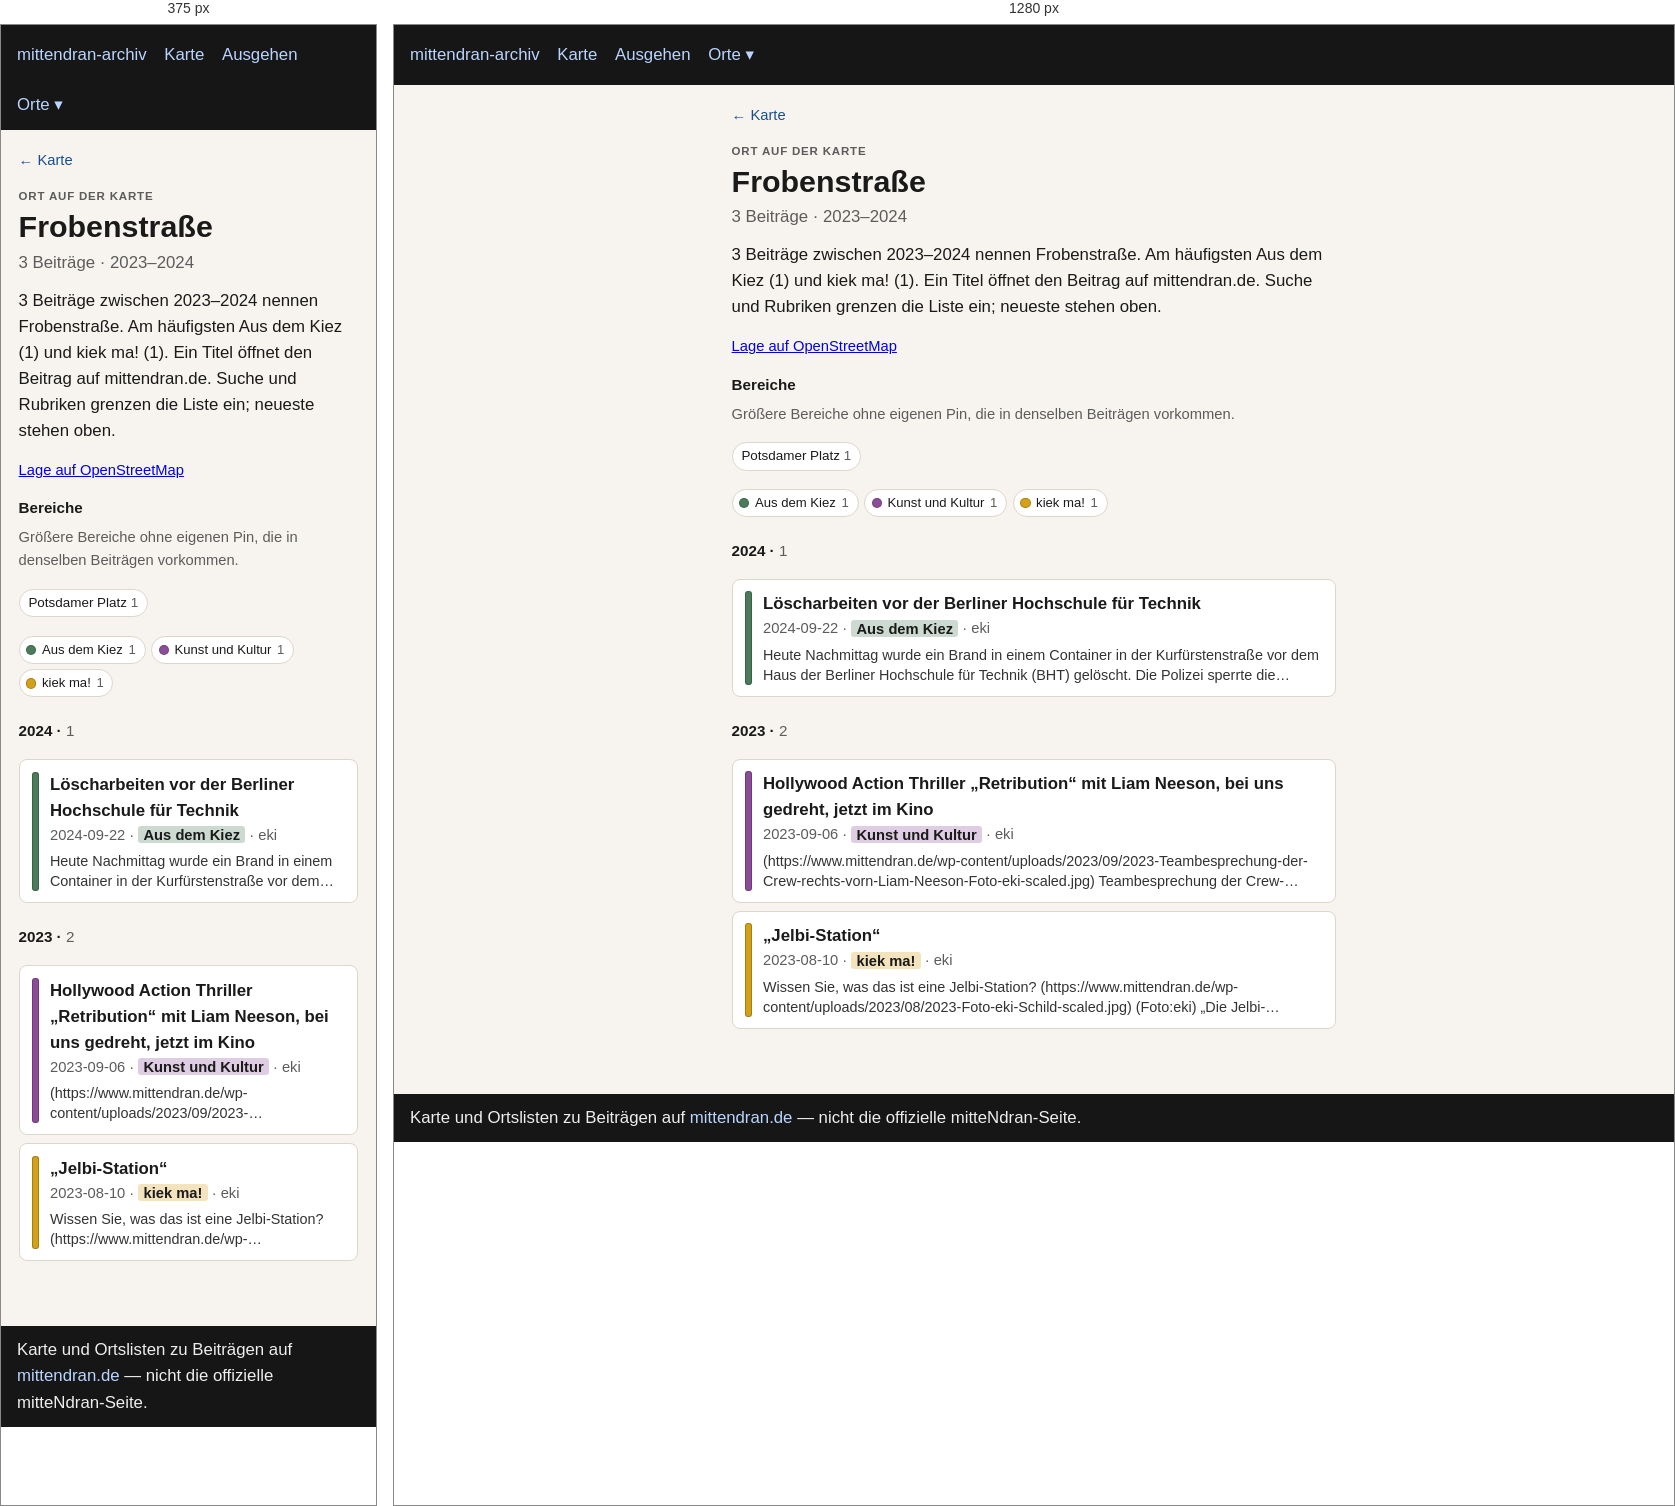
Rendered at 375 px and 1280 px, left to right.

<!-- file: index.html -->
<!doctype html>
<html lang="de">
<head>
  <meta charset="utf-8" />
  <meta name="viewport" content="width=device-width, initial-scale=1" />
  <title>Frobenstraße</title>
  <link rel="stylesheet" href="../../assets/style.css?v=3" />
</head>
<body>
  <header>
    <nav>
      <a href="../../index.html">mittendran-archiv</a>
      <a href="../../map.html">Karte</a>
      <a href="../../ausgehen.html">Ausgehen</a>
      <div class="nav-drop"><button type="button" class="nav-drop-btn" aria-expanded="false" aria-haspopup="true">Orte ▾</button><div class="nav-menu" role="group"><a href="../../places/gleisdreieck/">Gleisdreieck</a><a href="../../places/potsdamer-strasse/">Potsdamer Straße</a><a href="../../places/potsdamer-platz/">Potsdamer Platz</a></div></div>
    </nav>
  </header>
  
<main class="place-page">
  <p class="place-back"><a href="../../map.html">← Karte</a></p>
  <p class="place-kicker">Ort auf der Karte</p>
  <h1>Frobenstraße</h1>
  <p class="place-stats">3 Beiträge · 2023–2024</p>
  <p class="lead">3 Beiträge zwischen 2023–2024 nennen Frobenstraße. Am häufigsten Aus dem Kiez (1) und kiek ma! (1). Ein Titel öffnet den Beitrag auf mittendran.de. Suche und Rubriken grenzen die Liste ein; neueste stehen oben.</p>
  
  <p class="place-osm"><a href="https://www.openstreetmap.org/?mlat=52.49863&amp;mlon=13.35963#map=17/52.49863/13.35963" rel="noopener">Lage auf OpenStreetMap</a></p>
  <section class="place-related"><h2>Bereiche</h2><p class="meta">Größere Bereiche ohne eigenen Pin, die in denselben Beiträgen vorkommen.</p><ul class="place-chips"><li><a href="../potsdamer-platz/">Potsdamer Platz <span class="n">1</span></a></li></ul></section>
  
  
  <div class="place-rubriks" role="group" aria-label="Nach Rubrik filtern"><button type="button" data-rubrik="Aus dem Kiez" aria-pressed="true" title="Nur diese zeigen"><span class="place-swatch" style="background:#4a7c59"></span>Aus dem Kiez <span class="n">1</span></button><button type="button" data-rubrik="Kunst und Kultur" aria-pressed="true" title="Nur diese zeigen"><span class="place-swatch" style="background:#8b4d9a"></span>Kunst und Kultur <span class="n">1</span></button><button type="button" data-rubrik="kiek ma!" aria-pressed="true" title="Nur diese zeigen"><span class="place-swatch" style="background:#d4a017"></span>kiek ma! <span class="n">1</span></button><button type="button" id="place-filter-reset" hidden>alle einblenden</button></div>
  <section class="place-group" id="y2024"><h2 class="place-year">2024 · <span class="n">1</span></h2><ul class="cards"><li data-rubrik="Aus dem Kiez" data-date="2024-09-22" data-about=""><a href="https://www.mittendran.de/loescharbeiten-vor-der-berliner-hochschule-fuer-technik/" rel="noopener"><span class="place-bar" style="background:#4a7c59"></span><span class="place-card-body"><strong>Löscharbeiten vor der Berliner Hochschule für Technik</strong><div class="meta">2024-09-22 · <span class="place-tag" style="background:color-mix(in srgb, #4a7c59 28%, white)">Aus dem Kiez</span> · eki</div><p class="place-excerpt">Heute Nachmittag wurde ein Brand in einem Container in der Kurfürstenstraße vor dem Haus der Berliner Hochschule für Technik (BHT) gelöscht. Die Polizei sperrte die Kürfürstenstraße ab Ecke Frobenstraße für die Zeit…</p></span></a></li></ul></section><section class="place-group" id="y2023"><h2 class="place-year">2023 · <span class="n">2</span></h2><ul class="cards"><li data-rubrik="Kunst und Kultur" data-date="2023-09-06" data-about=""><a href="https://www.mittendran.de/hollywood-action-thriller-retribution-mit-liam-neeson-bei-uns-gedreht-jetzt-im-kino/" rel="noopener"><span class="place-bar" style="background:#8b4d9a"></span><span class="place-card-body"><strong>Hollywood Action Thriller „Retribution“ mit Liam Neeson, bei uns gedreht, jetzt im Kino</strong><div class="meta">2023-09-06 · <span class="place-tag" style="background:color-mix(in srgb, #8b4d9a 28%, white)">Kunst und Kultur</span> · eki</div><p class="place-excerpt">(https://www.mittendran.de/wp-content/uploads/2023/09/2023-Teambesprechung-der-Crew-rechts-vorn-Liam-Neeson-Foto-eki-scaled.jpg) Teambesprechung der Crew- rechts vorn Liam Neeson Remake des spanischen Thrillers…</p></span></a></li><li data-rubrik="kiek ma!" data-date="2023-08-10" data-about=""><a href="https://www.mittendran.de/jelbi-station/" rel="noopener"><span class="place-bar" style="background:#d4a017"></span><span class="place-card-body"><strong>„Jelbi-Station“</strong><div class="meta">2023-08-10 · <span class="place-tag" style="background:color-mix(in srgb, #d4a017 28%, white)">kiek ma!</span> · eki</div><p class="place-excerpt">Wissen Sie, was das ist eine Jelbi-Station? (https://www.mittendran.de/wp-content/uploads/2023/08/2023-Foto-eki-Schild-scaled.jpg) (Foto:eki) „Die Jelbi-Stationen bringen die Sharing-Angebote an die S+U-Bahnhöfe. Egal…</p></span></a></li></ul></section>
  <p class="place-empty" hidden>Keine Beiträge für diese Rubriken.</p>
  
<script>
(function () {
  var buttons = Array.prototype.slice.call(
    document.querySelectorAll(".place-rubriks button[data-rubrik]")
  );
  var search = document.getElementById("place-search");
  if (!buttons.length && !search && !document.getElementById("year-from")) return;
  var items = document.querySelectorAll(".place-page .cards li");
  var groups = document.querySelectorAll(".place-group");
  var empty = document.querySelector(".place-empty");
  var reset = document.getElementById("place-filter-reset");
  var fromEl = document.getElementById("year-from");
  var toEl = document.getElementById("year-to");
  var pubEl = document.getElementById("time-publish");
  var aboutEl = document.getElementById("time-about");
  var yearLabel = document.getElementById("year-label");
  var MONTHS = ["Jan","Feb","Mär","Apr","Mai","Jun","Jul","Aug","Sep","Okt","Nov","Dez"];
  var active = {};
  buttons.forEach(function (btn) { active[btn.getAttribute("data-rubrik")] = true; });
  function hiddenCount() {
    return buttons.filter(function (btn) {
      return !active[btn.getAttribute("data-rubrik")];
    }).length;
  }
  function showingAll() {
    return !buttons.length || hiddenCount() === 0;
  }
  function paint() {
    var all = showingAll();
    buttons.forEach(function (btn) {
      var on = all || !!active[btn.getAttribute("data-rubrik")];
      btn.setAttribute("aria-pressed", on ? "true" : "false");
      btn.title = all ? "Nur diese zeigen" : on ? "Abwählen" : "Hinzufügen";
    });
  }
  function query() {
    return search ? search.value.trim().toLocaleLowerCase("de") : "";
  }
  function fmtMonth(idx) {
    var y = Math.floor(idx / 12);
    var m = ((idx % 12) + 12) % 12;
    return MONTHS[m] + " " + y;
  }
  function monthRange() {
    if (!fromEl || !toEl) return null;
    var a = parseInt(fromEl.value, 10);
    var b = parseInt(toEl.value, 10);
    if (a > b) {
      var swap = a;
      a = b;
      b = swap;
    }
    return { from: a, to: b, min: parseInt(fromEl.min, 10), max: parseInt(fromEl.max, 10) };
  }
  function timeActive() {
    var r = monthRange();
    if (!r) return false;
    var pub = !pubEl || pubEl.checked;
    var about = !aboutEl || aboutEl.checked;
    return r.from > r.min || r.to < r.max || !pub || !about;
  }
  function timeOn(li) {
    var r = monthRange();
    if (!r) return true;
    var pubOn = pubEl ? pubEl.checked : true;
    var aboutOn = aboutEl ? aboutEl.checked : false;
    if (!pubOn && !aboutOn) return true;
    var ok = false;
    if (pubOn) {
      var d = li.getAttribute("data-date") || "";
      var y = parseInt(d.slice(0, 4), 10);
      var m = parseInt(d.slice(5, 7), 10);
      if (y) {
        if (!m || m < 1 || m > 12) m = 1;
        var idx = y * 12 + (m - 1);
        if (idx >= r.from && idx <= r.to) ok = true;
      }
    }
    if (aboutOn) {
      var fromY = Math.floor(r.from / 12);
      var toY = Math.floor(r.to / 12);
      (li.getAttribute("data-about") || "").split(/\s+/).forEach(function (raw) {
        var yy = parseInt(raw, 10);
        if (yy >= fromY && yy <= toY) ok = true;
      });
    }
    return ok;
  }
  function paintYears() {
    var r = monthRange();
    if (yearLabel && r) yearLabel.textContent = fmtMonth(r.from) + " – " + fmtMonth(r.to);
  }
  function apply() {
    var q = query();
    var shown = 0;
    items.forEach(function (li) {
      var name = li.getAttribute("data-rubrik") || "";
      var rubrikOn = !buttons.length || !name || !!active[name];
      var text = (li.textContent || "").toLocaleLowerCase("de");
      var on = rubrikOn && timeOn(li) && (!q || text.indexOf(q) !== -1);
      li.hidden = !on;
      if (on) shown += 1;
    });
    groups.forEach(function (group) {
      var visibleItems = group.querySelectorAll(".cards li:not([hidden])");
      group.hidden = visibleItems.length === 0;
      var count = group.querySelector(".place-year .n");
      if (count) count.textContent = String(visibleItems.length);
    });
    if (empty) {
      empty.hidden = shown !== 0;
      empty.textContent = q
        ? "Nichts in dieser Liste passt auf die Suche."
        : timeActive() && hiddenCount() === 0
          ? "Keine Beiträge in diesem Zeitraum."
          : "Keine Beiträge für diese Auswahl.";
    }
    if (reset) reset.hidden = hiddenCount() === 0 && !timeActive() && !q;
    paint();
    paintYears();
  }
  buttons.forEach(function (btn) {
    btn.addEventListener("click", function () {
      var name = btn.getAttribute("data-rubrik");
      if (showingAll()) {
        buttons.forEach(function (other) {
          active[other.getAttribute("data-rubrik")] = false;
        });
        active[name] = true;
      } else if (active[name]) {
        active[name] = false;
        if (hiddenCount() === buttons.length) {
          buttons.forEach(function (other) {
            active[other.getAttribute("data-rubrik")] = true;
          });
        }
      } else {
        active[name] = true;
      }
      apply();
    });
  });
  if (reset) {
    reset.addEventListener("click", function () {
      buttons.forEach(function (btn) {
        active[btn.getAttribute("data-rubrik")] = true;
      });
      if (search) search.value = "";
      if (fromEl) fromEl.value = fromEl.min;
      if (toEl) toEl.value = toEl.max;
      if (pubEl) pubEl.checked = true;
      if (aboutEl) aboutEl.checked = true;
      apply();
    });
  }
  function syncSlider() {
    if (!fromEl || !toEl) return;
    var a = parseInt(fromEl.value, 10);
    var b = parseInt(toEl.value, 10);
    if (a > b) {
      if (document.activeElement === fromEl) b = a;
      else a = b;
      fromEl.value = String(a);
      toEl.value = String(b);
    }
    apply();
  }
  function syncModes() {
    var pub = !pubEl || pubEl.checked;
    var about = !aboutEl || aboutEl.checked;
    if (!pub && !about && pubEl) pubEl.checked = true;
    apply();
  }
  if (fromEl) fromEl.addEventListener("input", syncSlider);
  if (toEl) toEl.addEventListener("input", syncSlider);
  if (pubEl) pubEl.addEventListener("change", syncModes);
  if (aboutEl) aboutEl.addEventListener("change", syncModes);
  if (search) search.addEventListener("input", apply);
  apply();
})();
</script>

</main>

  <footer>
    Karte und Ortslisten zu Beiträgen auf
    <a href="https://www.mittendran.de/">mittendran.de</a>
    — nicht die offizielle mitteNdran-Seite.
  </footer>
  
<script>
document.querySelectorAll(".nav-drop-btn").forEach(function (btn) {
  btn.addEventListener("click", function (ev) {
    ev.preventDefault();
    ev.stopPropagation();
    var drop = btn.closest(".nav-drop");
    var open = !drop.classList.contains("is-open");
    document.querySelectorAll(".nav-drop.is-open").forEach(function (other) {
      other.classList.remove("is-open");
      var b = other.querySelector(".nav-drop-btn");
      if (b) b.setAttribute("aria-expanded", "false");
    });
    if (open) {
      drop.classList.add("is-open");
      btn.setAttribute("aria-expanded", "true");
    }
  });
});
document.addEventListener("click", function () {
  document.querySelectorAll(".nav-drop.is-open").forEach(function (drop) {
    drop.classList.remove("is-open");
    var b = drop.querySelector(".nav-drop-btn");
    if (b) b.setAttribute("aria-expanded", "false");
  });
});
</script>

</body>
</html>


/* @media block from style.css */
@media (max-width: 700px) {
  .map-legend { flex-wrap: nowrap; overflow-x: auto; -webkit-overflow-scrolling: touch; }
  .map-years { max-width: none; }
  .map-bar .map-areas { flex-basis: 100%; }
}